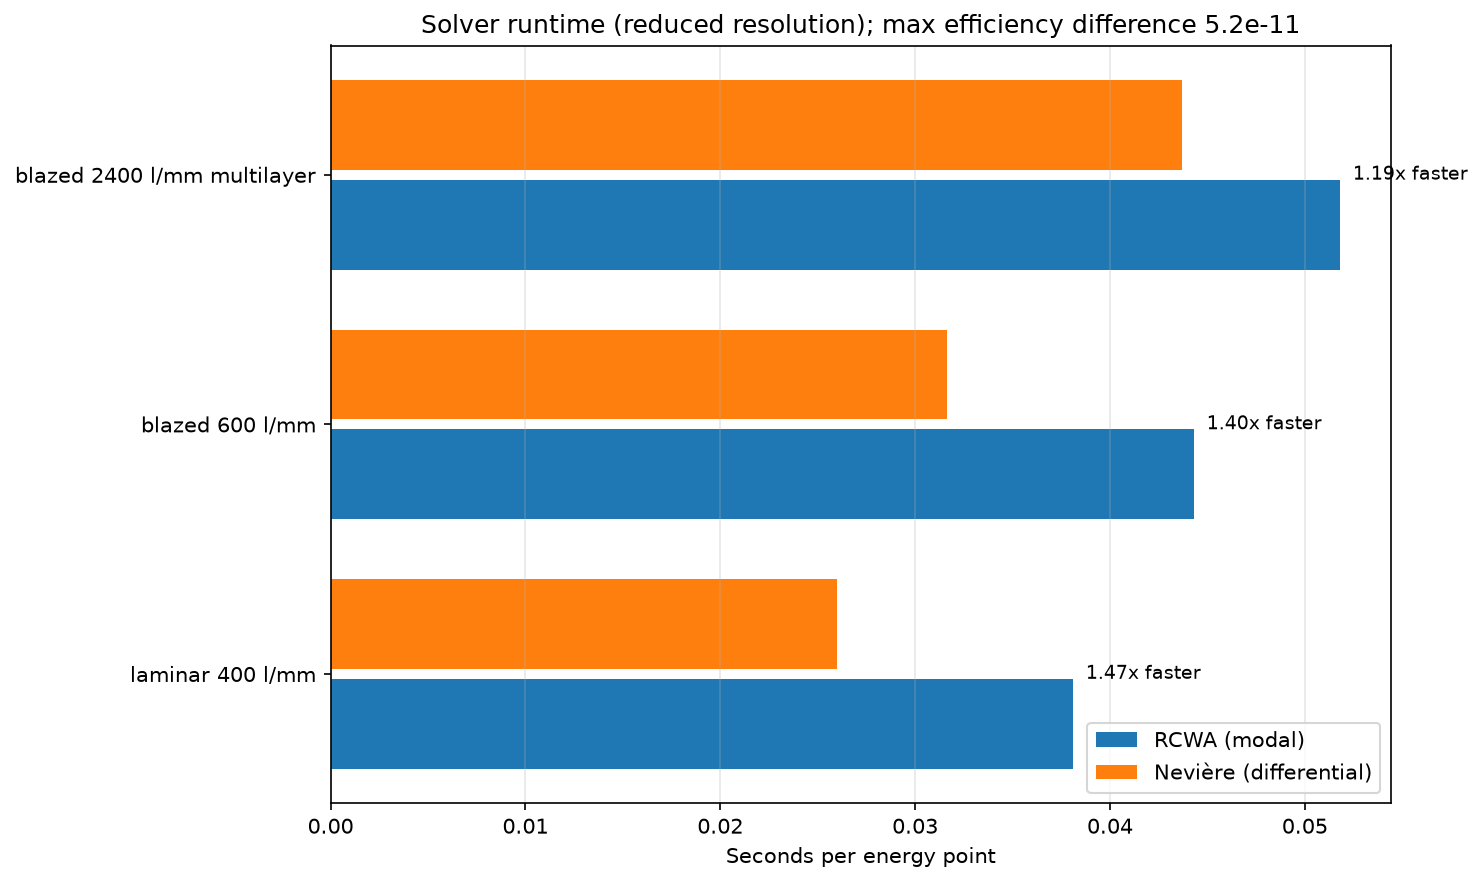

The table this chart was drawn from, first rows:
case, rcwa_seconds_per_point, neviere_seconds_per_point, speedup, max_abs_deviation
laminar 400 l/mm, 0.03812, 0.026, 1.466, 5.182639e-11
blazed 600 l/mm, 0.04432, 0.03161, 1.402, 2.685445e-11
blazed 2400 l/mm multilayer, 0.05182, 0.0437, 1.186, 1.364908e-12
